Photos from the image-classification dataset "dynamic-hand-gestures-LMHGD-dataset-double-view" in the GitHub repository aviogit/dynamic-hand-gesture-classification-datasets. Its 13 classes are: catching, catching hands up, line gesture, pointing, pointing with hand raised, resting, rotating, scroll finger, shaking, shaking low, shaking raised fist, slicing, zoom gesture.

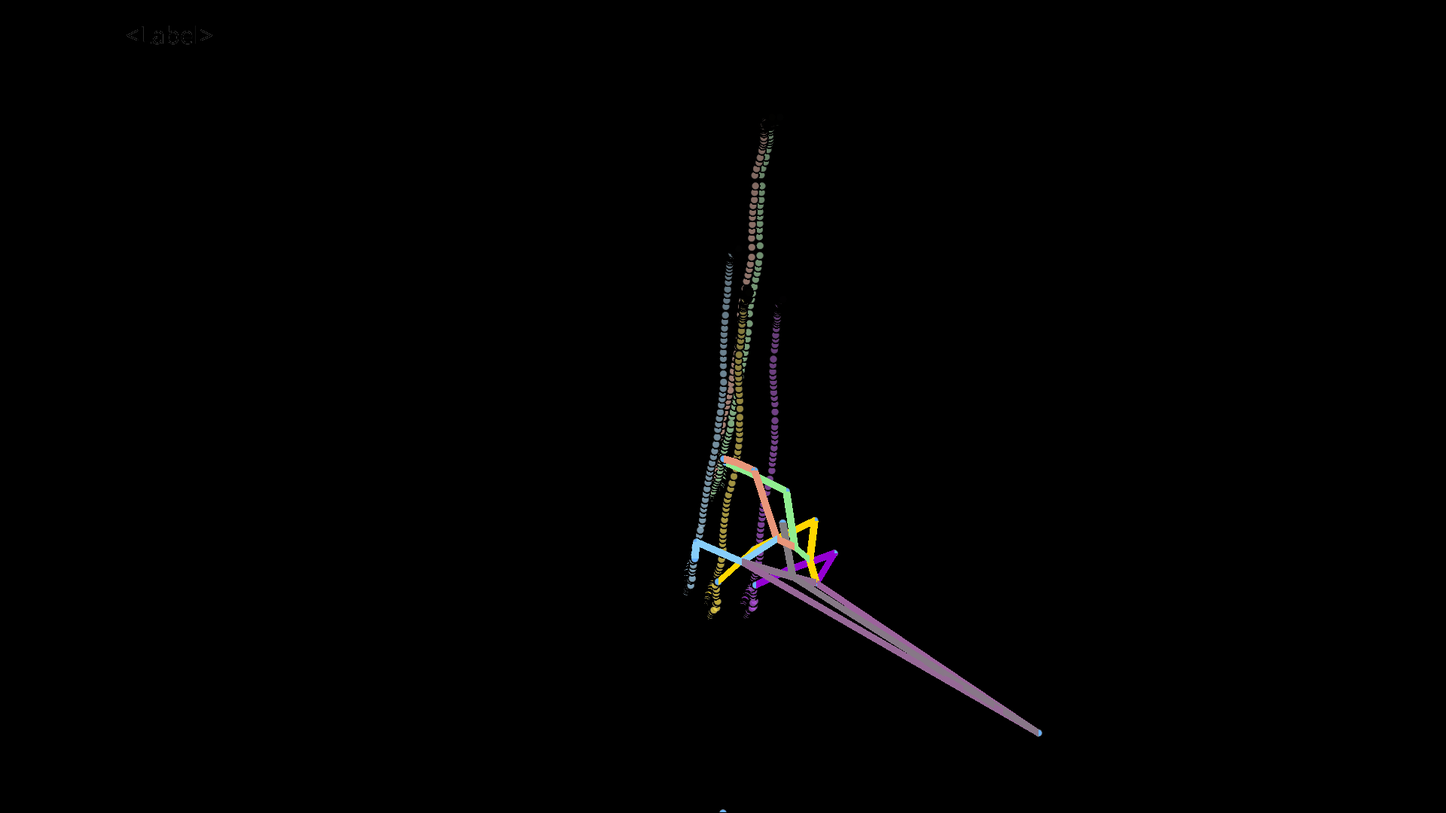
Label: scroll finger

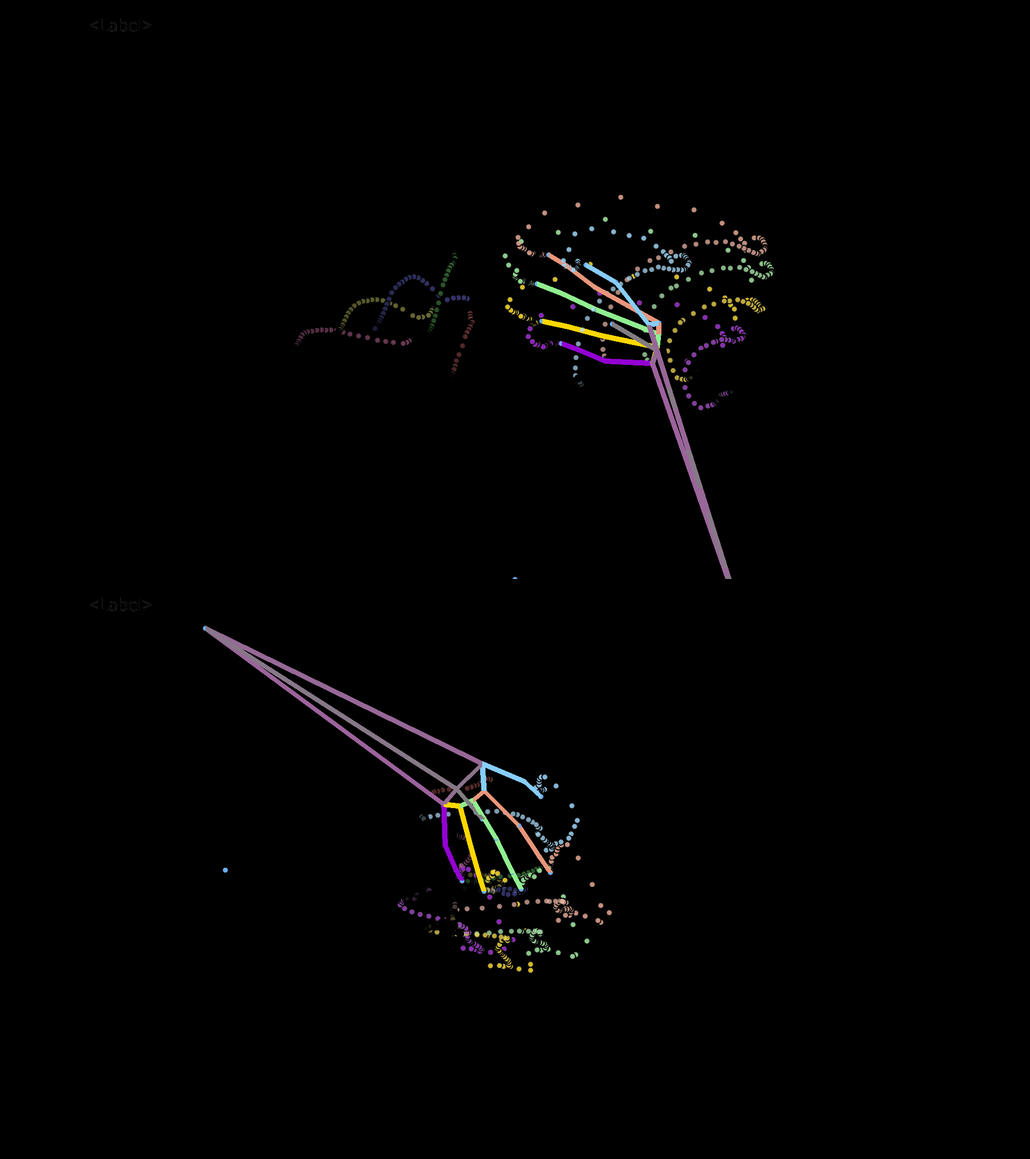
Label: shaking raised fist

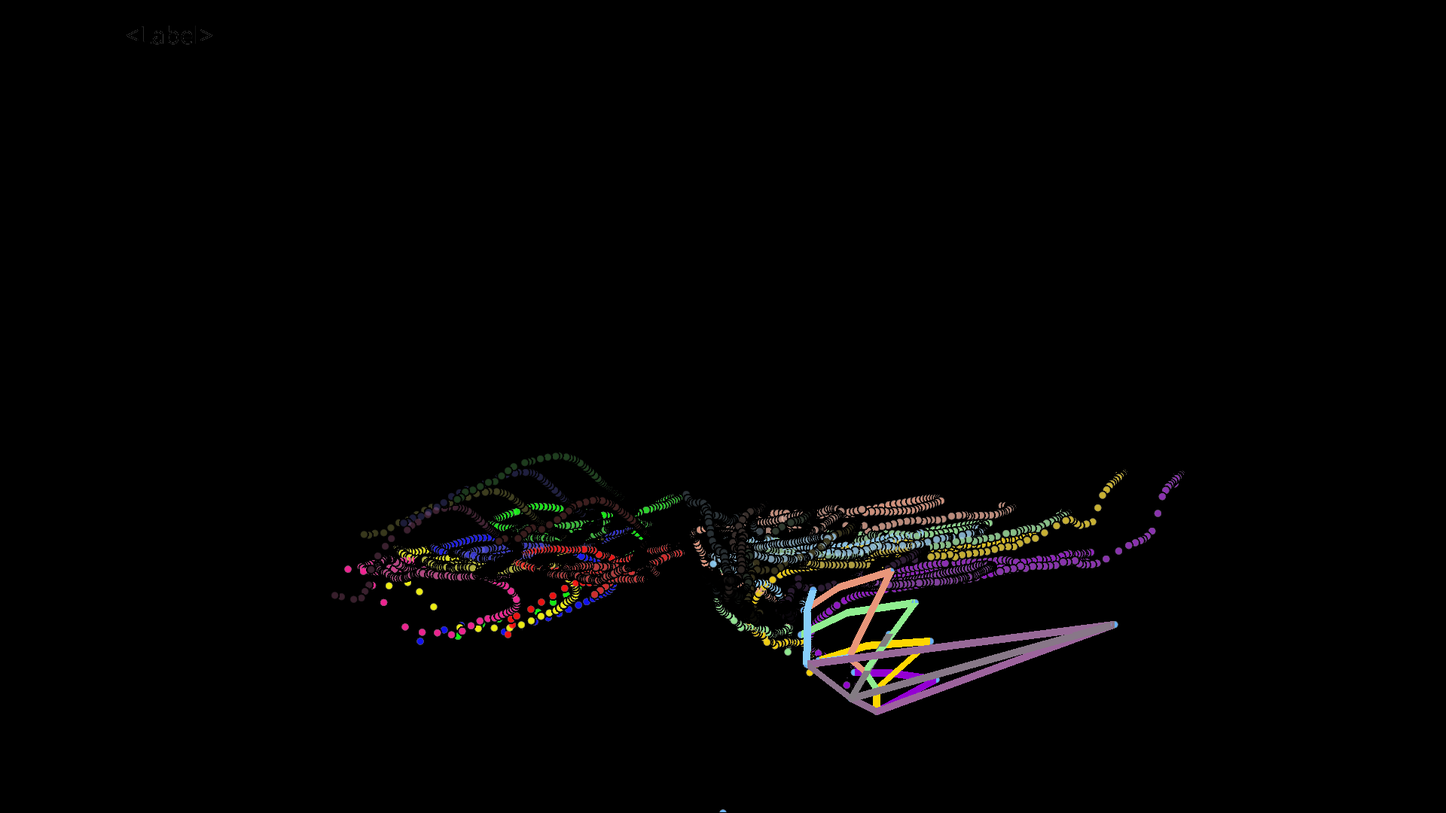
Label: zoom gesture

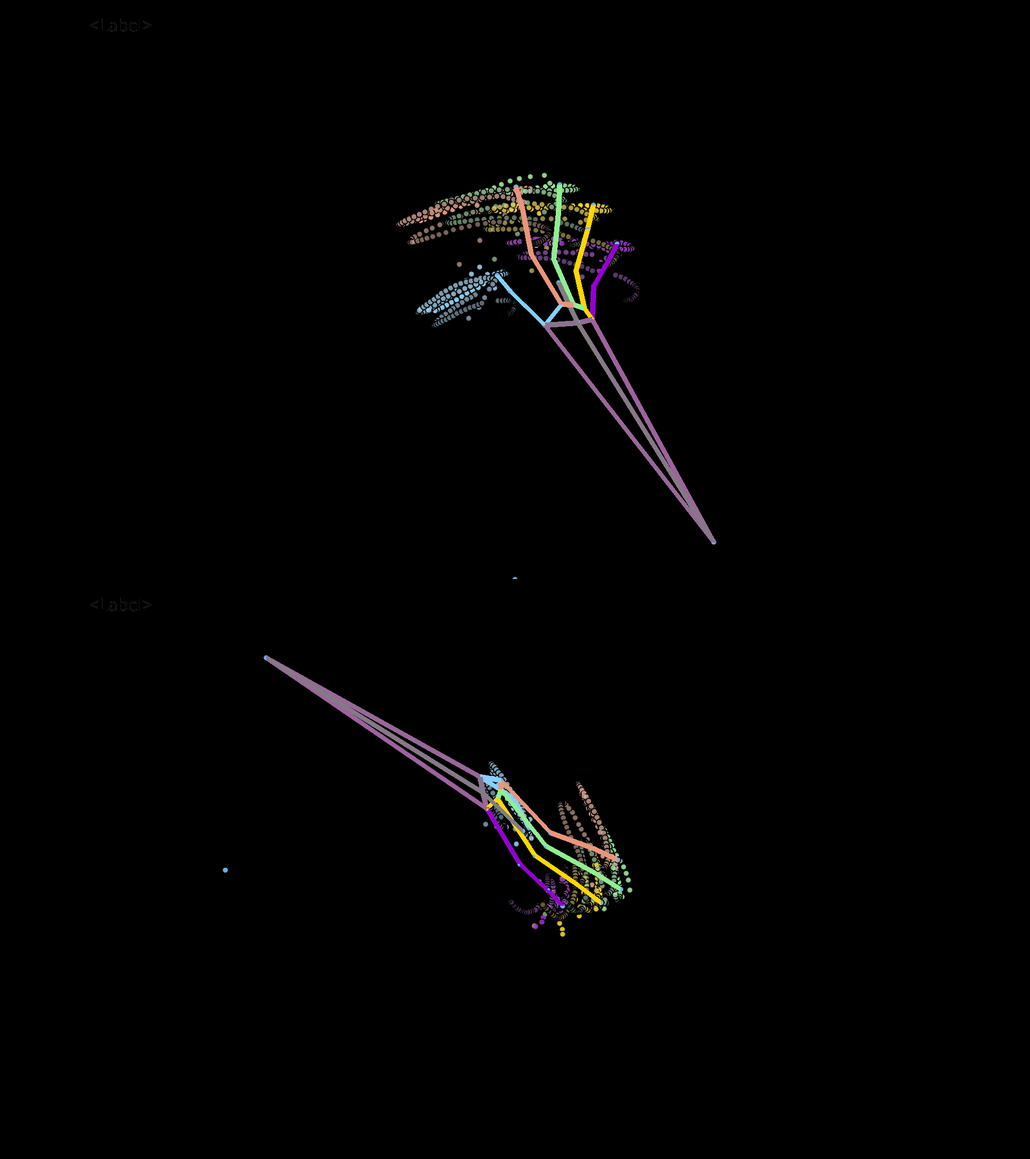
Label: shaking

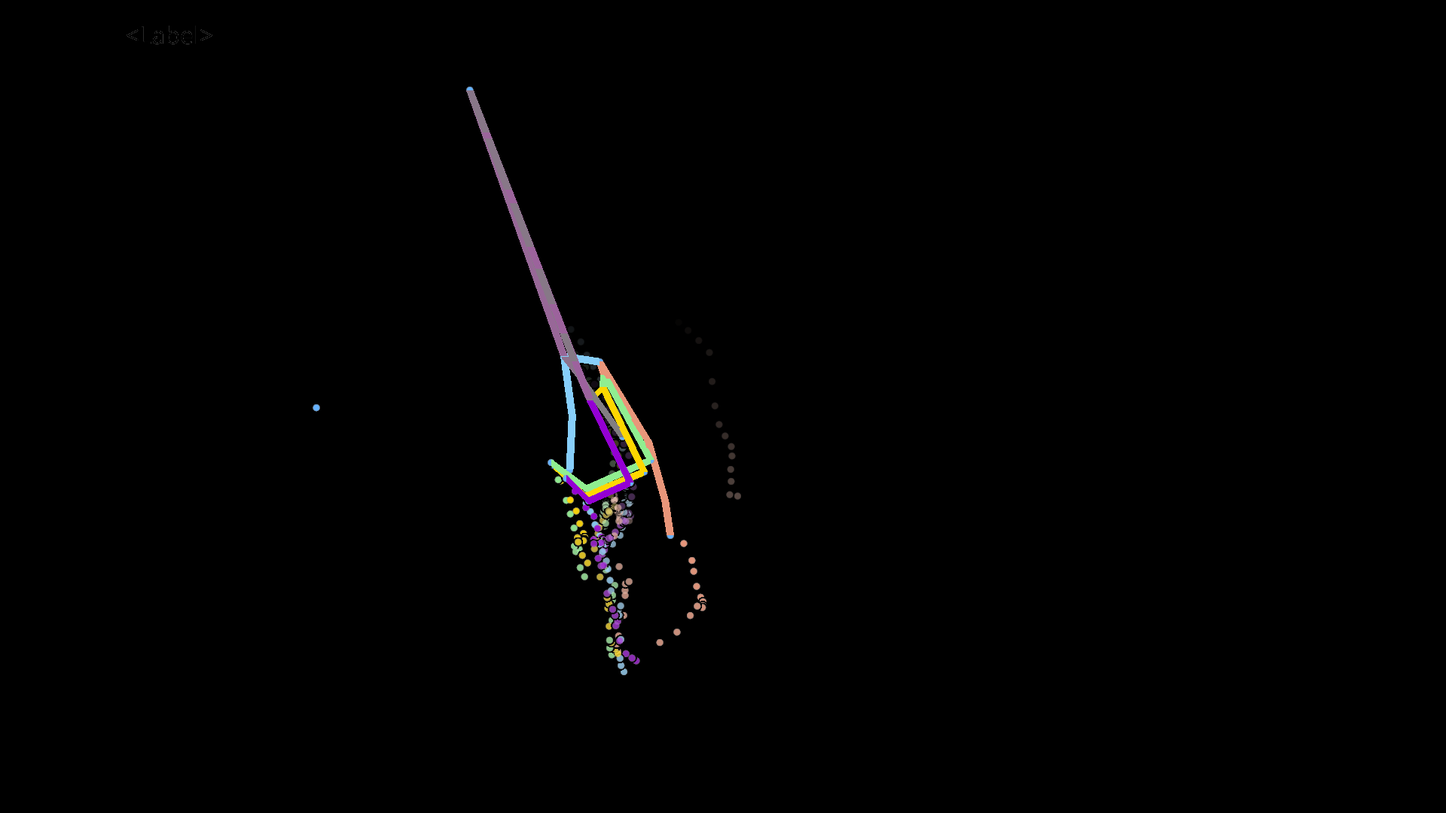
Label: line gesture

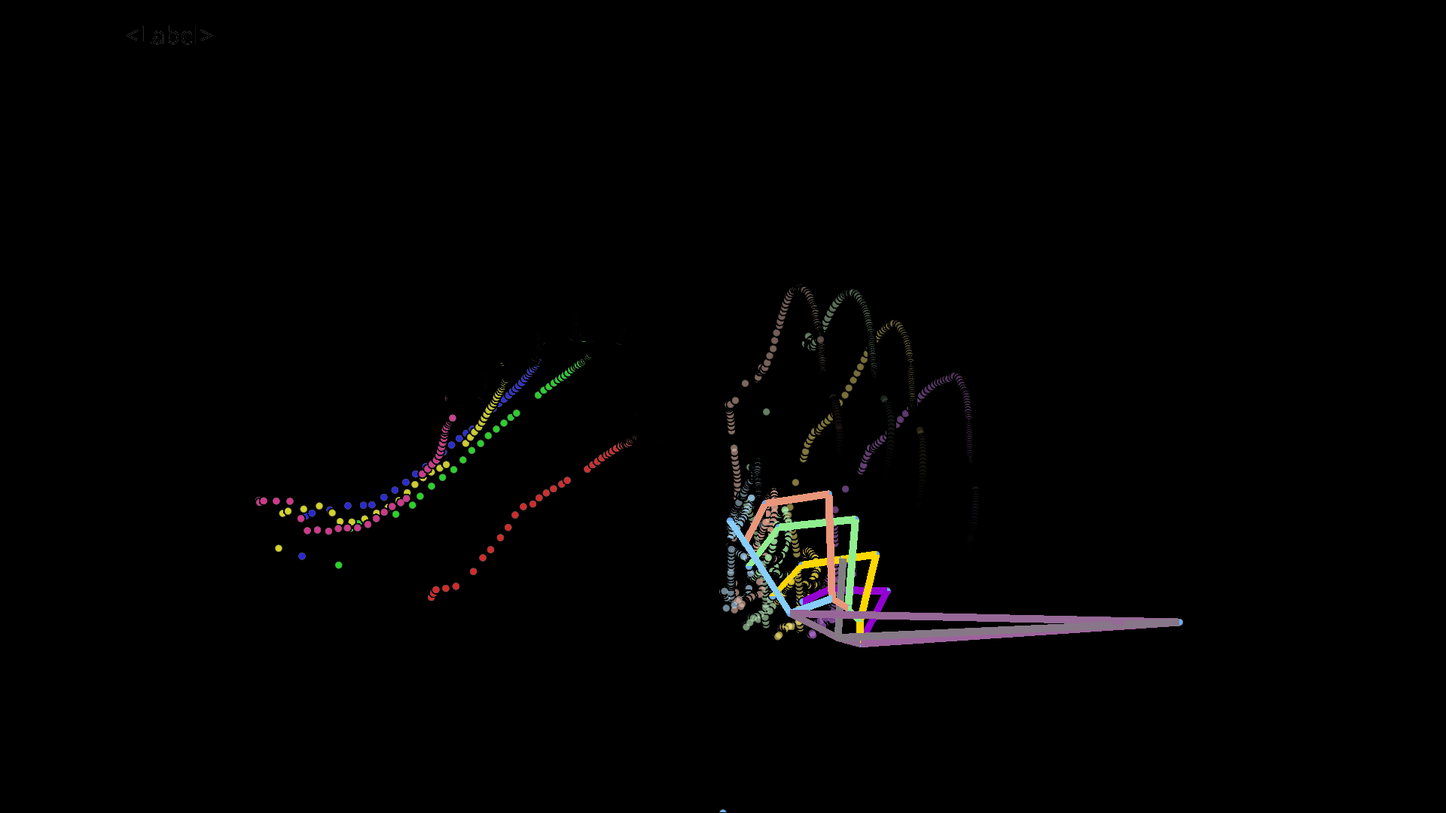
Label: catching hands up
